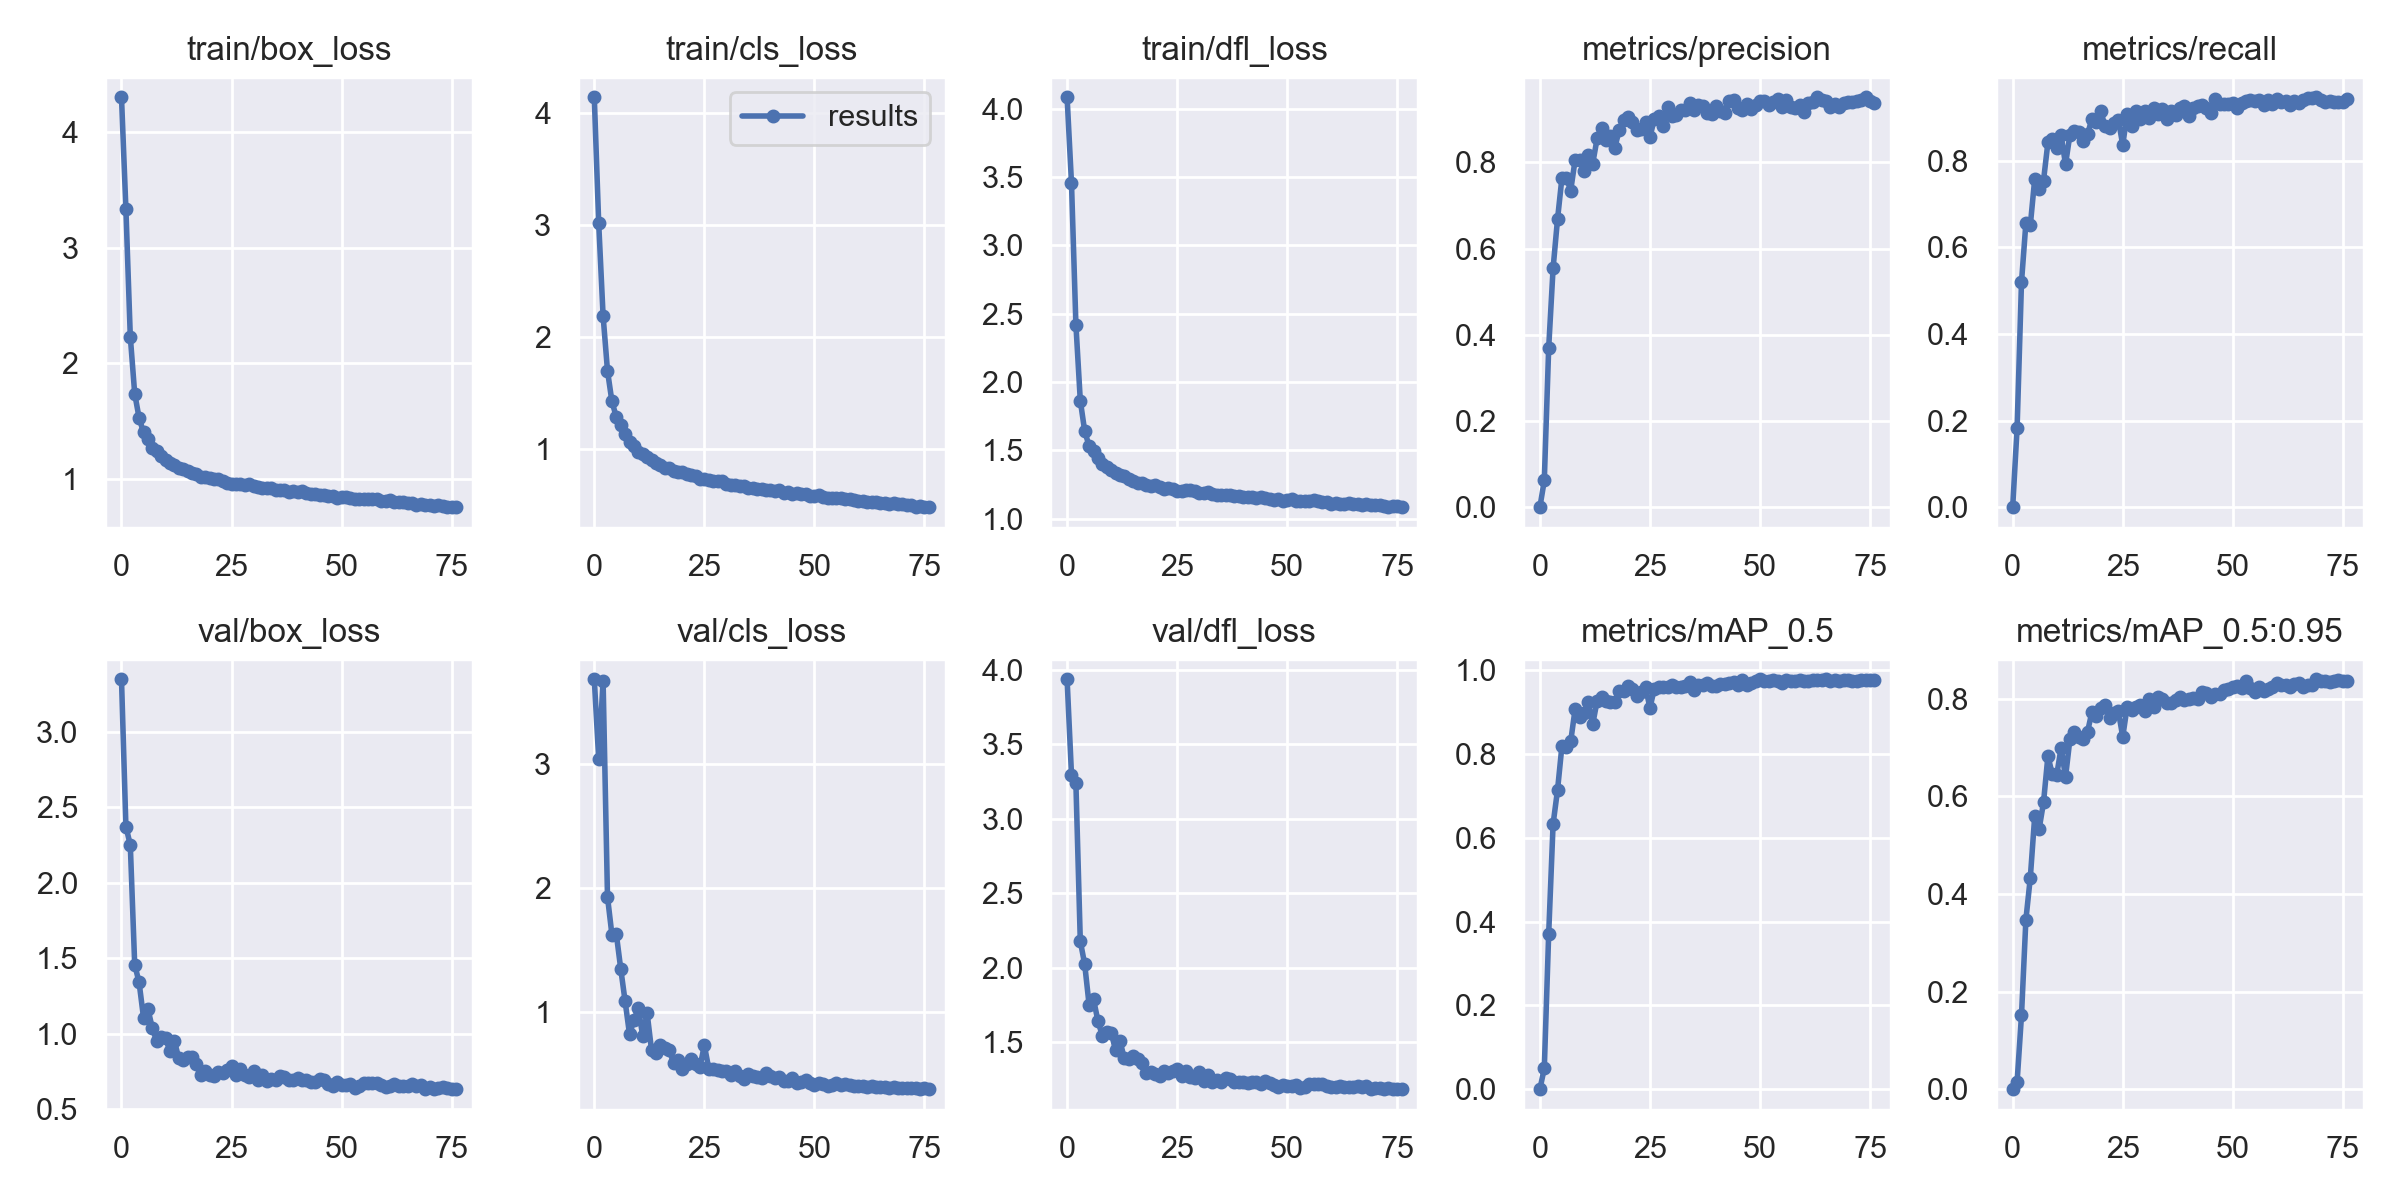

The data file committed next to this chart (first rows):
epoch, train/box_loss, train/cls_loss, train/dfl_loss, metrics/precision, metrics/recall, metrics/mAP_0.5, metrics/mAP_0.5:0.95, val/box_loss, val/cls_loss, val/dfl_loss, x/lr0, x/lr1, x/lr2
0, 4.298, 4.139, 4.084, 0, 0, 0, 0, 3.348, 3.686, 3.937, 0.07044, 0.003284, 0.003284
1, 3.334, 3.018, 3.455, 0.06178, 0.1825, 0.04959, 0.01453, 2.373, 3.044, 3.296, 0.04036, 0.006533, 0.006533
2, 2.232, 2.189, 2.42, 0.37, 0.5199, 0.3716, 0.1514, 2.251, 3.671, 3.238, 0.01018, 0.009695, 0.009695
3, 1.74, 1.699, 1.863, 0.5544, 0.6561, 0.6332, 0.3475, 1.459, 1.927, 2.178, 0.009614, 0.009614, 0.009614
4, 1.53, 1.427, 1.64, 0.6676, 0.6507, 0.7136, 0.4331, 1.341, 1.624, 2.023, 0.009614, 0.009614, 0.009614
5, 1.406, 1.287, 1.531, 0.7636, 0.7573, 0.8188, 0.5589, 1.108, 1.628, 1.75, 0.009486, 0.009486, 0.009486
6, 1.345, 1.217, 1.494, 0.7646, 0.7344, 0.8181, 0.5326, 1.166, 1.349, 1.788, 0.009357, 0.009357, 0.009357
7, 1.273, 1.134, 1.442, 0.7346, 0.754, 0.8305, 0.5873, 1.039, 1.085, 1.643, 0.009229, 0.009229, 0.009229
8, 1.242, 1.068, 1.401, 0.8059, 0.842, 0.9075, 0.6823, 0.9517, 0.8185, 1.544, 0.0091, 0.0091, 0.0091
9, 1.198, 1.032, 1.375, 0.8046, 0.851, 0.8875, 0.6453, 0.9774, 0.9295, 1.565, 0.008971, 0.008971, 0.008971
10, 1.167, 0.9779, 1.353, 0.7812, 0.8299, 0.8988, 0.6438, 0.9704, 1.03, 1.564, 0.008843, 0.008843, 0.008843
11, 1.138, 0.958, 1.332, 0.8177, 0.8585, 0.9242, 0.6995, 0.8871, 0.8028, 1.448, 0.008714, 0.008714, 0.008714
12, 1.123, 0.9314, 1.321, 0.7972, 0.7913, 0.8713, 0.6394, 0.9555, 0.9898, 1.508, 0.008586, 0.008586, 0.008586
13, 1.1, 0.9022, 1.309, 0.8556, 0.8602, 0.9274, 0.717, 0.8397, 0.6904, 1.391, 0.008457, 0.008457, 0.008457
14, 1.085, 0.8785, 1.287, 0.8799, 0.8682, 0.9369, 0.7325, 0.8251, 0.6636, 1.389, 0.008329, 0.008329, 0.008329
15, 1.07, 0.8559, 1.274, 0.8517, 0.8651, 0.9269, 0.7212, 0.8476, 0.7296, 1.41, 0.0082, 0.0082, 0.0082
16, 1.051, 0.8356, 1.26, 0.8606, 0.8451, 0.9241, 0.7177, 0.8459, 0.7048, 1.386, 0.008071, 0.008071, 0.008071
17, 1.045, 0.8299, 1.263, 0.8337, 0.8611, 0.9242, 0.7321, 0.7978, 0.6885, 1.362, 0.007943, 0.007943, 0.007943
18, 1.023, 0.8071, 1.242, 0.8741, 0.8966, 0.9502, 0.7731, 0.7272, 0.5893, 1.296, 0.007814, 0.007814, 0.007814
19, 1.016, 0.794, 1.238, 0.8976, 0.8882, 0.9511, 0.7635, 0.7554, 0.6122, 1.302, 0.007686, 0.007686, 0.007686
20, 1.012, 0.7928, 1.243, 0.9058, 0.9138, 0.9637, 0.7818, 0.7261, 0.5403, 1.289, 0.007557, 0.007557, 0.007557
21, 1.004, 0.781, 1.234, 0.8939, 0.8794, 0.956, 0.7871, 0.7196, 0.5768, 1.272, 0.007429, 0.007429, 0.007429
22, 1.003, 0.7701, 1.219, 0.8748, 0.8765, 0.9379, 0.7613, 0.7471, 0.6169, 1.306, 0.0073, 0.0073, 0.0073
23, 0.9878, 0.758, 1.227, 0.8764, 0.8881, 0.9483, 0.7714, 0.738, 0.5798, 1.295, 0.007171, 0.007171, 0.007171
24, 0.972, 0.7359, 1.215, 0.8941, 0.8944, 0.9591, 0.7742, 0.7604, 0.5544, 1.303, 0.007043, 0.007043, 0.007043
25, 0.9621, 0.7345, 1.205, 0.8594, 0.836, 0.9107, 0.7218, 0.7854, 0.728, 1.32, 0.006914, 0.006914, 0.006914
26, 0.9567, 0.7283, 1.202, 0.9004, 0.9086, 0.9563, 0.7837, 0.7253, 0.5411, 1.271, 0.006786, 0.006786, 0.006786
27, 0.9576, 0.7181, 1.208, 0.9076, 0.8793, 0.9604, 0.7776, 0.7671, 0.5387, 1.304, 0.006657, 0.006657, 0.006657
28, 0.9482, 0.7165, 1.205, 0.8845, 0.9148, 0.9609, 0.7835, 0.7257, 0.532, 1.266, 0.006529, 0.006529, 0.006529
29, 0.959, 0.715, 1.205, 0.928, 0.8963, 0.9608, 0.7879, 0.7117, 0.521, 1.257, 0.0064, 0.0064, 0.0064
30, 0.9413, 0.6856, 1.187, 0.9075, 0.9141, 0.9657, 0.7747, 0.753, 0.518, 1.296, 0.006271, 0.006271, 0.006271
31, 0.9328, 0.6801, 1.184, 0.9105, 0.8986, 0.9603, 0.7996, 0.6931, 0.4919, 1.24, 0.006143, 0.006143, 0.006143
32, 0.923, 0.6833, 1.191, 0.9218, 0.9221, 0.9607, 0.7836, 0.7292, 0.5175, 1.278, 0.006014, 0.006014, 0.006014
33, 0.926, 0.6733, 1.183, 0.921, 0.9075, 0.9627, 0.8041, 0.6887, 0.4826, 1.229, 0.005886, 0.005886, 0.005886
34, 0.9214, 0.6742, 1.172, 0.938, 0.9203, 0.9722, 0.7991, 0.7011, 0.4545, 1.244, 0.005757, 0.005757, 0.005757
35, 0.909, 0.6538, 1.173, 0.9214, 0.8956, 0.9522, 0.792, 0.6917, 0.4935, 1.232, 0.005629, 0.005629, 0.005629
36, 0.9065, 0.6548, 1.173, 0.9321, 0.9157, 0.9652, 0.7921, 0.7194, 0.4795, 1.262, 0.0055, 0.0055, 0.0055
37, 0.9045, 0.6465, 1.171, 0.9308, 0.9044, 0.9662, 0.797, 0.7153, 0.474, 1.253, 0.005371, 0.005371, 0.005371
38, 0.8946, 0.6408, 1.164, 0.9154, 0.9226, 0.9703, 0.8037, 0.6948, 0.4621, 1.23, 0.005243, 0.005243, 0.005243
39, 0.896, 0.6369, 1.166, 0.9128, 0.927, 0.963, 0.7974, 0.6926, 0.5043, 1.234, 0.005114, 0.005114, 0.005114
40, 0.8912, 0.6357, 1.156, 0.93, 0.903, 0.9638, 0.7991, 0.7053, 0.4789, 1.232, 0.004986, 0.004986, 0.004986
41, 0.8957, 0.6314, 1.161, 0.9185, 0.9212, 0.9682, 0.8019, 0.6953, 0.4605, 1.226, 0.004857, 0.004857, 0.004857
42, 0.8797, 0.6322, 1.158, 0.9157, 0.9262, 0.9675, 0.7988, 0.6979, 0.4755, 1.235, 0.004729, 0.004729, 0.004729
43, 0.8708, 0.6114, 1.152, 0.9425, 0.9294, 0.9709, 0.8127, 0.6812, 0.4406, 1.232, 0.0046, 0.0046, 0.0046
44, 0.8771, 0.6201, 1.155, 0.9458, 0.9215, 0.9721, 0.8116, 0.6835, 0.4367, 1.218, 0.004471, 0.004471, 0.004471
45, 0.8685, 0.6, 1.147, 0.9268, 0.911, 0.9652, 0.8034, 0.7025, 0.4651, 1.239, 0.004343, 0.004343, 0.004343
46, 0.8636, 0.6068, 1.144, 0.9222, 0.9432, 0.9758, 0.8104, 0.6922, 0.4228, 1.226, 0.004214, 0.004214, 0.004214
47, 0.8556, 0.5978, 1.138, 0.9345, 0.9298, 0.9657, 0.8086, 0.6706, 0.4319, 1.215, 0.004086, 0.004086, 0.004086
48, 0.8585, 0.5985, 1.14, 0.9249, 0.9298, 0.9695, 0.8179, 0.654, 0.4501, 1.201, 0.003957, 0.003957, 0.003957
49, 0.839, 0.5795, 1.129, 0.9323, 0.9318, 0.9756, 0.8203, 0.6804, 0.4205, 1.213, 0.003829, 0.003829, 0.003829
50, 0.8484, 0.5803, 1.134, 0.9433, 0.9339, 0.9787, 0.8239, 0.6632, 0.4064, 1.205, 0.0037, 0.0037, 0.0037
51, 0.8467, 0.5908, 1.141, 0.9431, 0.9214, 0.9738, 0.8251, 0.6609, 0.4211, 1.203, 0.003571, 0.003571, 0.003571
52, 0.8418, 0.5754, 1.131, 0.9328, 0.9323, 0.9736, 0.8223, 0.6683, 0.4183, 1.209, 0.003443, 0.003443, 0.003443
53, 0.8286, 0.5645, 1.127, 0.9394, 0.9368, 0.9768, 0.8362, 0.6445, 0.4005, 1.193, 0.003314, 0.003314, 0.003314
54, 0.8313, 0.5643, 1.127, 0.9462, 0.9391, 0.9755, 0.8225, 0.6574, 0.4093, 1.199, 0.003186, 0.003186, 0.003186
55, 0.8283, 0.5659, 1.125, 0.9287, 0.9388, 0.9703, 0.8134, 0.6781, 0.423, 1.216, 0.003057, 0.003057, 0.003057
56, 0.83, 0.5624, 1.133, 0.9441, 0.941, 0.9771, 0.8238, 0.6778, 0.4044, 1.22, 0.002929, 0.002929, 0.002929
57, 0.828, 0.5573, 1.127, 0.9292, 0.9276, 0.9747, 0.8161, 0.6773, 0.4123, 1.219, 0.0028, 0.0028, 0.0028
58, 0.8319, 0.5516, 1.123, 0.9269, 0.9406, 0.974, 0.8196, 0.6768, 0.4114, 1.219, 0.002671, 0.002671, 0.002671
59, 0.8149, 0.5485, 1.12, 0.934, 0.9317, 0.9776, 0.825, 0.6627, 0.4024, 1.203, 0.002543, 0.002543, 0.002543
... 17 more rows
